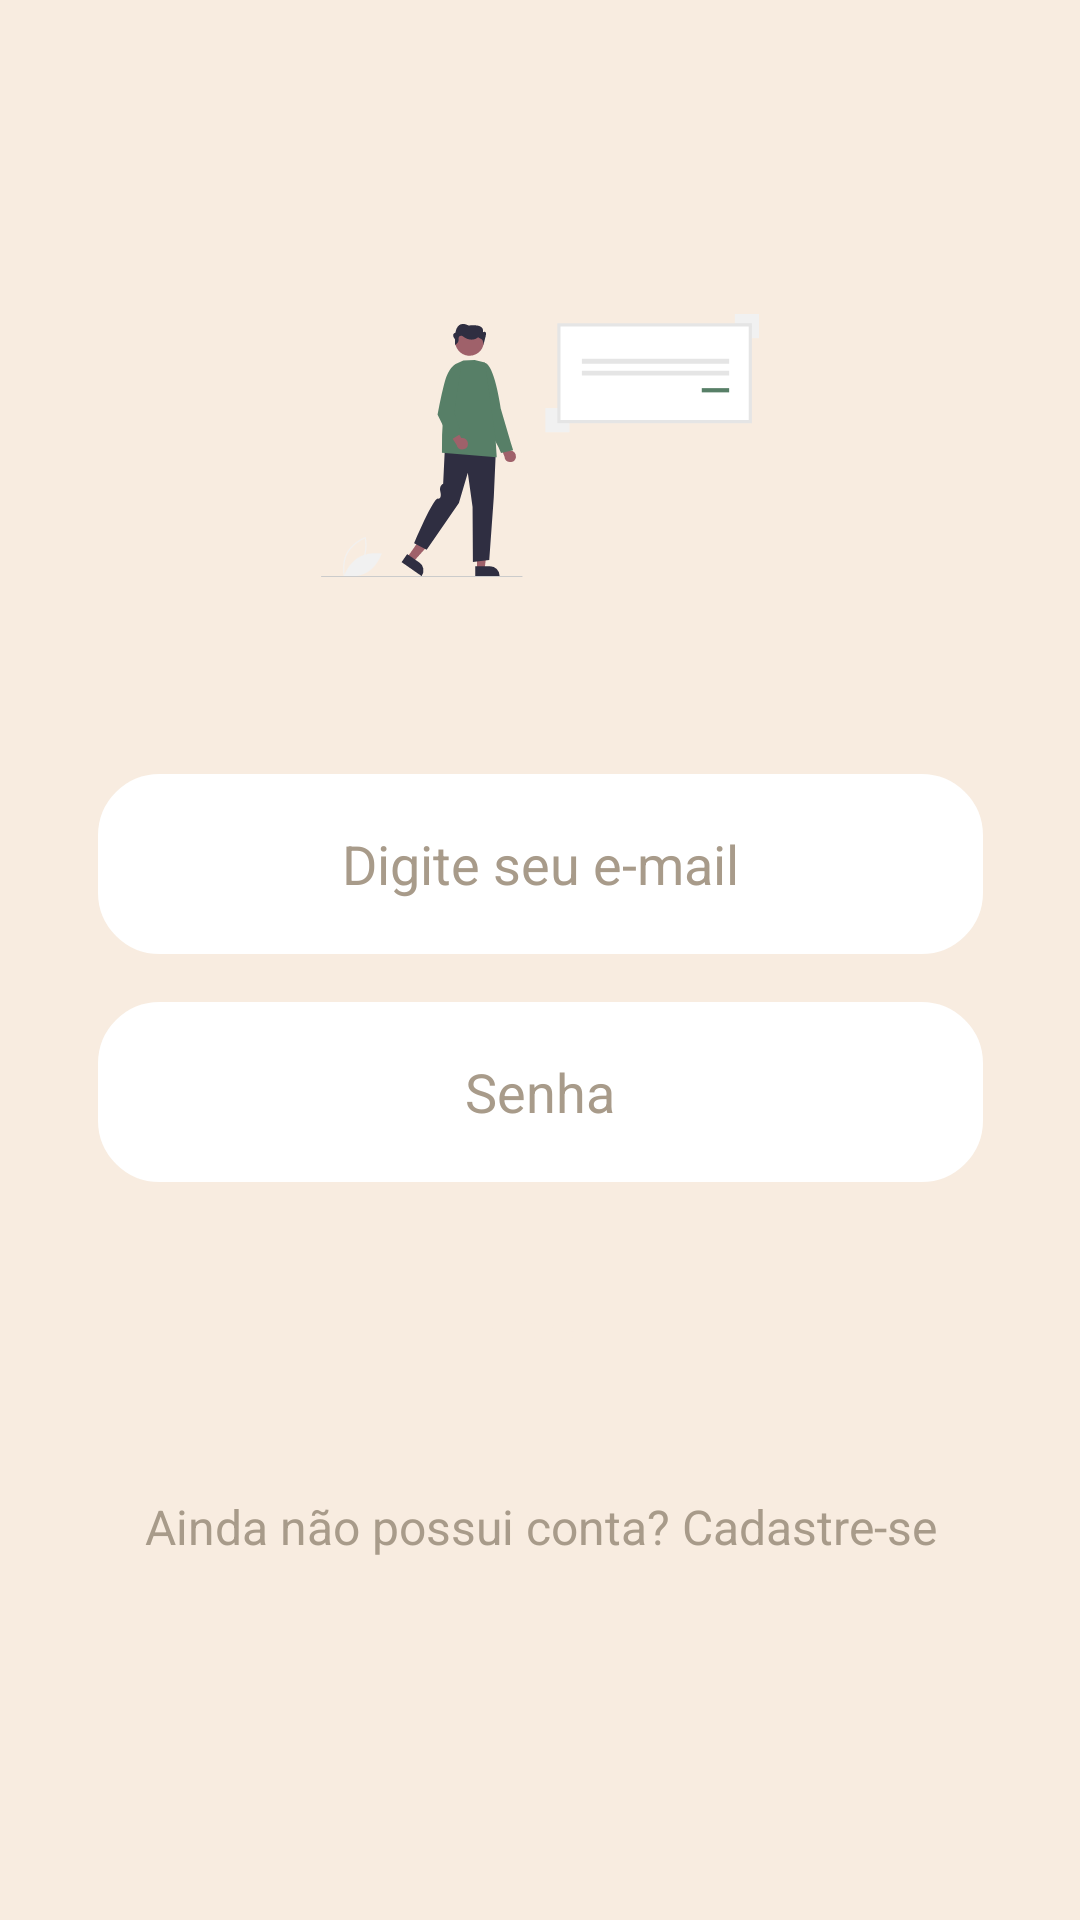

The Android layout XML behind this screen, and the referenced resources:
<!-- AndroidManifest.xml: application theme Theme.MeuPrimeiroApe -->
<!-- res/layout/activity_tela_login.xml -->
<?xml version="1.0" encoding="utf-8"?>
<androidx.constraintlayout.widget.ConstraintLayout xmlns:android="http://schemas.android.com/apk/res/android"
    xmlns:app="http://schemas.android.com/apk/res-auto"
    xmlns:tools="http://schemas.android.com/tools"
    android:layout_width="match_parent"
    android:layout_height="match_parent"
    android:background="@color/bege"
    android:padding="16dp"
    tools:context=".TelaLoginActivity">

    <EditText
        android:id="@+id/text_email"
        android:layout_width="295dp"
        android:layout_height="60dp"
        android:layout_margin="16dp"
        android:background="@drawable/color_button"
        android:hint="Digite seu e-mail"
        android:textAlignment="center"
        android:textColorHint="@color/marron"
        android:textSize="18sp"
        app:layout_constraintBottom_toTopOf="@+id/text_senha"
        app:layout_constraintEnd_toEndOf="parent"
        app:layout_constraintStart_toStartOf="parent" />

    <EditText
        android:id="@+id/text_senha"
        android:layout_width="295dp"
        android:layout_height="60dp"
        android:layout_margin="100dp"
        android:background="@drawable/color_button"
        android:hint="Senha"
        android:inputType="numberPassword"
        android:textAlignment="center"
        android:textColorHint="@color/marron"
        android:textSize="18sp"
        app:layout_constraintBottom_toTopOf="@+id/textView"
        app:layout_constraintEnd_toEndOf="parent"
        app:layout_constraintStart_toStartOf="parent" />

    <Button
        android:id="@+id/buttonEntrar"
        android:layout_width="wrap_content"
        android:layout_height="40dp"
        android:background="@drawable/color_btn"
        android:layout_margin="28dp"
        android:text="Entrar"
        android:textAllCaps="false"
        android:textColor="@color/bege"
        app:layout_constraintEnd_toEndOf="parent"
        app:layout_constraintStart_toStartOf="parent"
        app:layout_constraintTop_toBottomOf="@+id/text_senha" />

    <TextView
        android:id="@+id/textView"
        android:layout_width="269dp"
        android:layout_height="30dp"
        android:layout_margin="100dp"
        android:gravity="center"
        android:text="Ainda não possui conta? Cadastre-se"
        android:textSize="16sp"
        android:textColor="@color/marron"
        app:layout_constraintBottom_toBottomOf="parent"
        app:layout_constraintEnd_toEndOf="parent"
        app:layout_constraintStart_toStartOf="parent" />

    <ImageView
        android:id="@+id/imageView3"
        android:layout_width="146dp"
        android:layout_height="165dp"
        android:layout_margin="50dp"
        app:layout_constraintEnd_toEndOf="parent"
        app:layout_constraintStart_toStartOf="parent"
        app:layout_constraintTop_toTopOf="parent"
        app:srcCompat="@drawable/ic_login" />


</androidx.constraintlayout.widget.ConstraintLayout>
<!-- resources referenced by this layout -->
<resources>
  <color name="bege">#F8ECE0</color>
  <color name="marron">#A89B8A</color>
  <!-- drawable color_button (drawable) -->
  <?xml version="1.0" encoding="utf-8"?>
  <shape xmlns:android="http://schemas.android.com/apk/res/android">
  
  <corners
      android:radius="20dp" />
  
  <solid
      android:color="@android:color/white" />
  
  <stroke
      android:color="#FFFFFF"
      android:width="1dp" />
  
  <size
      android:width="165dp"
      android:height="40dp" />
  
  </shape>
  <!-- drawable ic_login: vector/xml drawable (drawable, 4516 chars, omitted) -->
  <style name="Theme.MeuPrimeiroApe" parent="Theme.AppCompat.Light.DarkActionBar">
          
          <item name="colorPrimary">@color/purple_500</item>
          <item name="colorPrimaryVariant">@color/purple_700</item>
          <item name="colorOnPrimary">@color/white</item>
          
          <item name="colorSecondary">@color/teal_200</item>
          <item name="colorSecondaryVariant">@color/teal_700</item>
          <item name="colorOnSecondary">@color/black</item>
          
          <item name="android:statusBarColor" tools:targetApi="l">?attr/colorPrimaryVariant</item>
          
      </style>
  <color name="purple_500">#FF6200EE</color>
  <color name="purple_700">#FF3700B3</color>
  <color name="white">#FFFFFFFF</color>
  <color name="teal_200">#FF03DAC5</color>
  <color name="teal_700">#FF018786</color>
  <color name="black">#FF000000</color>
</resources>
